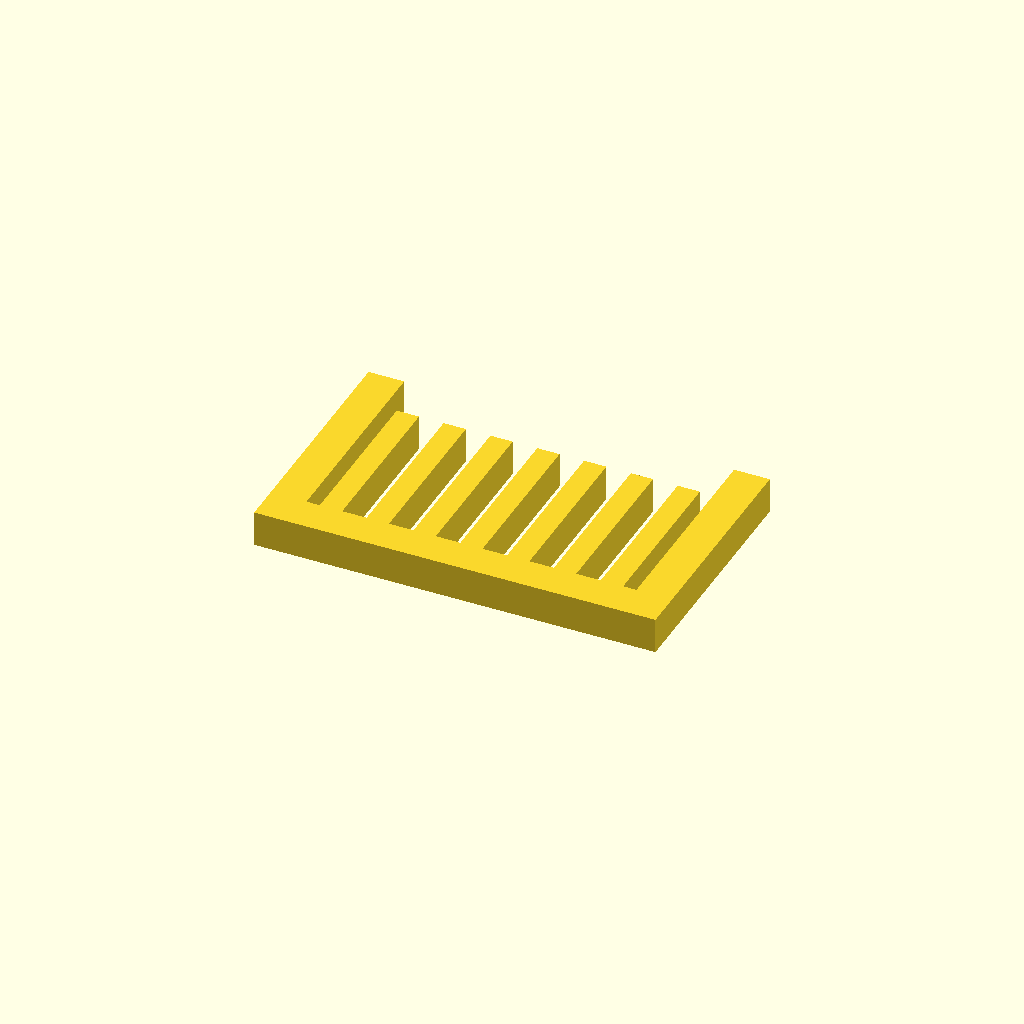
Cell 1: rendered with the file's own defaults.
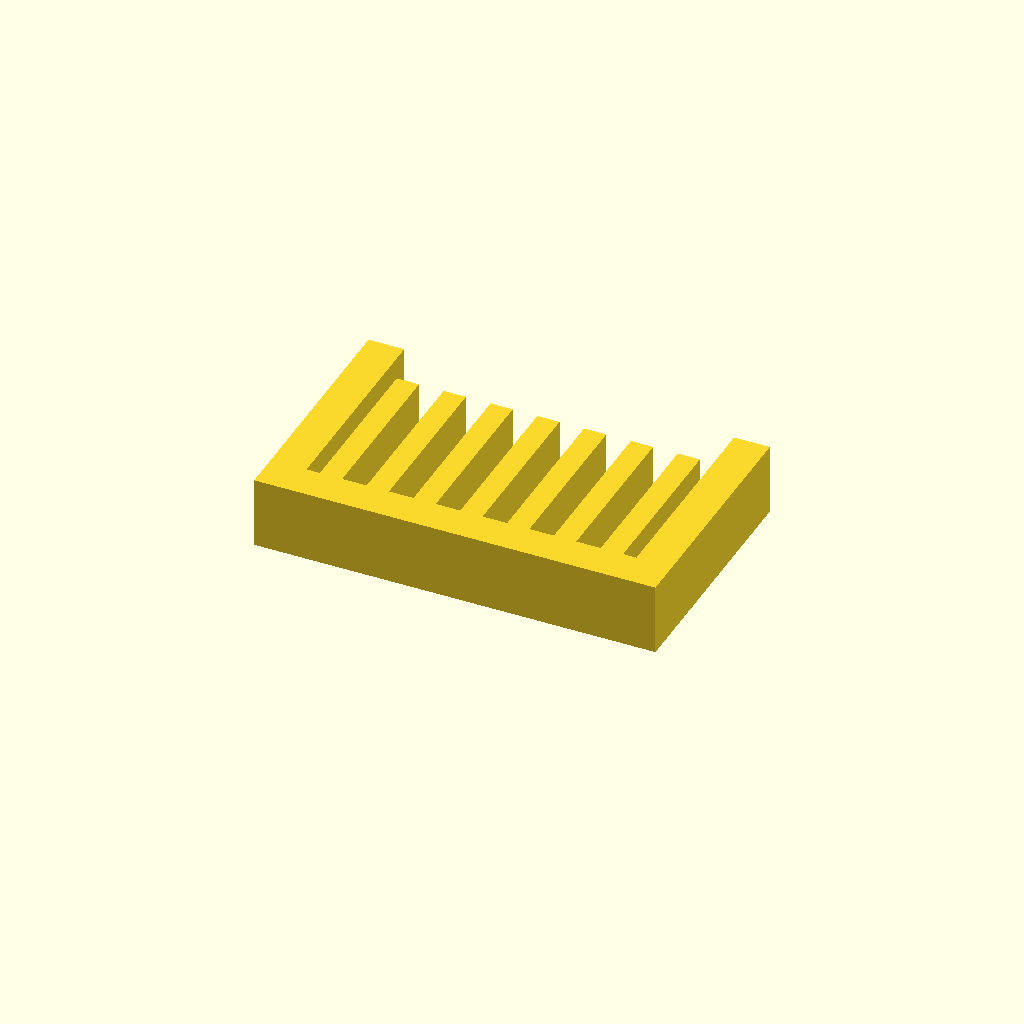
Cell 2: profile_height = 16 (everything else at default).
All cells are drawn from one camera (rotation 55°, 0°, 25°, orthographic, colour scheme Cornfield), so only the parameter changes between them.
The OpenSCAD source (optional_data/data/sketch1/guardgrids/part_0093.scad):
$fn = 32;

// ----------------------------------------------------------------------
// Guard grille: 7 slats over a 90 x 55 mm plate
// ----------------------------------------------------------------------

// --- parameters (mm) ---
profile_height = 8;       // extrusion height
profile_points = 36;      // points of the closed outline

profile = [[0, 0], [90, 0], [90, 55], [82, 55], [82, 8], [79, 8], [79, 45], [74, 45], [74, 8], [68.5, 8], [68.5, 45], [63.5, 45], [63.5, 8], [58, 8], [58, 45], [53, 45], [53, 8], [47.5, 8], [47.5, 45], [42.5, 45], [42.5, 8], [37, 8], [37, 45], [32, 45], [32, 8], [26.5, 8], [26.5, 45], [21.5, 45], [21.5, 8], [16, 8], [16, 45], [11, 45], [11, 8], [8, 8], [8, 55], [0, 55]];  // single closed polygon, 36 points, counter clockwise

// --- the one profile operation ---
linear_extrude(height = profile_height) polygon(points = profile);
Parameter table extracted from the source (name, type, default, range or options):
profile_height: number, default 8
profile_points: number, default 36
